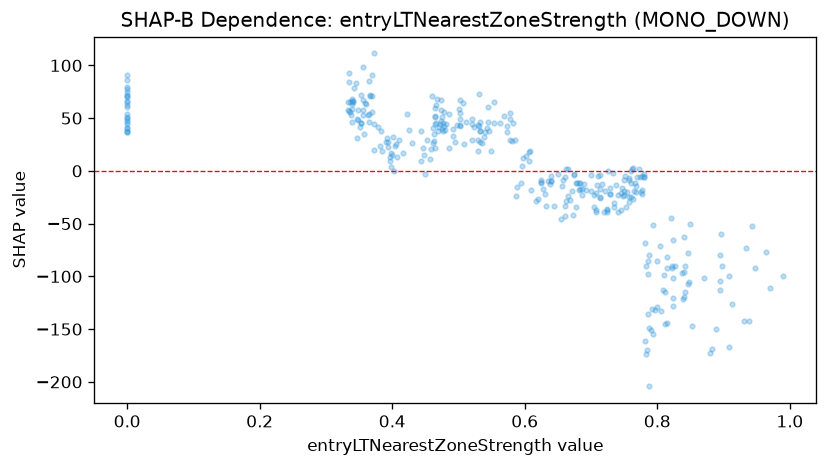

Data behind this chart, as committed beside it:
feature_value, shap_value
0.341, 65.07
0.383, 37.8
0.398, 3.621
0.39, 26.95
0.392, 31.14
0.406, 25.76
0.365, 46.57
0.353, 45.64
0.353, 45.5
0.348, 57.72
0.0, 79.32
0.0, 51.44
0.0, 70.35
0.0, 48.51
0.0, 50.48
0.0, 77.58
0.0, 53.61
0.0, 36.7
0.0, 74.65
0.0, 37.45
0.0, 86.54
0.356, 98.64
0.358, 34.61
0.347, 30.7
0.0, 71.76
0.0, 44.41
0.0, 65.03
0.0, 66.63
0.0, 46.57
0.338, 53.16
0.366, 71.62
0.366, 71.36
0.47, 41.78
0.577, 48.83
0.654, -45.46
0.638, -12.16
0.672, -19.22
0.714, -17.35
0.443, 9.537
0.529, 18.54
0.53, 29.15
0.449, -2.685
0.469, 37.39
0.466, 45.31
0.644, -33.35
0.674, -4.035
0.782, -161.5
0.745, -20.91
0.783, -90.18
0.806, -133.1
0.793, -51.75
0.897, -90.03
0.99, -100
0.934, -73.41
0.97, -110.9
0.624, -11.82
0.661, -33.07
0.658, -8.235
0.639, -9.715
0.452, 29.28
... 294 more rows
